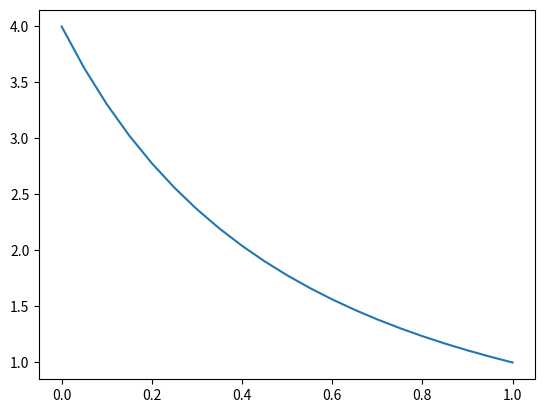

Python code for this plot:
a, ya = 0, 4
b, yb = 1, 1
n = 20
eps1, eps2 = 1e-3, 1e-2
kmax = 100
h =  1/n
import numpy
tj = numpy.linspace(a, b, n + 1)
yk = numpy.linspace(ya, yb, n + 1)
print(yk)

from scipy.linalg import solve_banded
k = 0
while k < kmax:
	fk, JU, JD, JL = [], [], [], []
	# for j in range(0, n-1):
	for j in range(1, n):
		if j == 1:
			y0, y1, y2 = ya, yk[j], yk[j+1]
		else:
			y0, y1, y2 = y1, y2, yk[j+1]
		# y0, y1, y2 = yk[j], yk[j+1], yk[j+2]
		fk.append(y0 + y1*(-2-1.5*h**2*y1) + y2)
		JU.append(1)
		JD.append(-2 - h**2*3*y1)
		JL.append(1)
	JU[0], JL[-1] = 0, 0
	dy = solve_banded([1, 1], [JU, JD, JL], fk)
	for j in range(1, n):
		yk[j] = yk[j] -dy[j - 1]
	e1 = numpy.linalg.norm(fk)
	e2 = numpy.linalg.norm(dy)
	if e1 < eps1 and e2 < eps2:
		break
	k = k + 1
print("k = ", k, '\n', yk)

from matplotlib import pyplot as plt

plt.plot(tj, yk)
plt.show()
